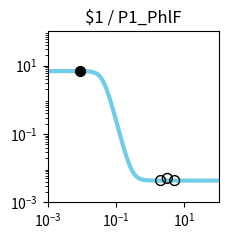

Here is the Python script that generated this plot: (Note: this script raises an exception after producing the figure.)
import matplotlib.pyplot as plt
import matplotlib.ticker as ticker
import numpy as np

fig, ax = plt.subplots(figsize=(2.5,2.5))

plt.xlim(1.000000e-03, 1.000000e+02)
plt.ylim(1.000000e-03, 1.000000e+02)

x = np.array([1.000000e-03,1.122018e-03,1.258925e-03,1.412538e-03,1.584893e-03,1.778279e-03,1.995262e-03,2.238721e-03,2.511886e-03,2.818383e-03,3.162278e-03,3.548134e-03,3.981072e-03,4.466836e-03,5.011872e-03,5.623413e-03,6.309573e-03,7.079458e-03,7.943282e-03,8.912509e-03,1.000000e-02,1.122018e-02,1.258925e-02,1.412538e-02,1.584893e-02,1.778279e-02,1.995262e-02,2.238721e-02,2.511886e-02,2.818383e-02,3.162278e-02,3.548134e-02,3.981072e-02,4.466836e-02,5.011872e-02,5.623413e-02,6.309573e-02,7.079458e-02,7.943282e-02,8.912509e-02,1.000000e-01,1.122018e-01,1.258925e-01,1.412538e-01,1.584893e-01,1.778279e-01,1.995262e-01,2.238721e-01,2.511886e-01,2.818383e-01,3.162278e-01,3.548134e-01,3.981072e-01,4.466836e-01,5.011872e-01,5.623413e-01,6.309573e-01,7.079458e-01,7.943282e-01,8.912509e-01,1.000000e+00,1.122018e+00,1.258925e+00,1.412538e+00,1.584893e+00,1.778279e+00,1.995262e+00,2.238721e+00,2.511886e+00,2.818383e+00,3.162278e+00,3.548134e+00,3.981072e+00,4.466836e+00,5.011872e+00,5.623413e+00,6.309573e+00,7.079458e+00,7.943282e+00,8.912509e+00,1.000000e+01,1.122018e+01,1.258925e+01,1.412538e+01,1.584893e+01,1.778279e+01,1.995262e+01,2.238721e+01,2.511886e+01,2.818383e+01,3.162278e+01,3.548134e+01,3.981072e+01,4.466836e+01,5.011872e+01,5.623413e+01,6.309573e+01,7.079458e+01,7.943282e+01,8.912509e+01,1.000000e+02,])
y = np.array([6.873409e+00,6.873406e+00,6.873402e+00,6.873396e+00,6.873387e+00,6.873373e+00,6.873350e+00,6.873316e+00,6.873262e+00,6.873180e+00,6.873051e+00,6.872852e+00,6.872544e+00,6.872066e+00,6.871326e+00,6.870180e+00,6.868404e+00,6.865655e+00,6.861398e+00,6.854813e+00,6.844633e+00,6.828919e+00,6.804710e+00,6.767534e+00,6.710724e+00,6.624553e+00,6.495313e+00,6.304721e+00,6.030532e+00,5.649819e+00,5.146425e+00,4.522186e+00,3.806870e+00,3.057731e+00,2.343595e+00,1.721326e+00,1.220158e+00,8.415051e-01,5.690002e-01,3.796783e-01,2.513458e-01,1.658003e-01,1.094114e-01,7.251540e-02,4.849060e-02,3.289618e-02,2.279462e-02,1.625986e-02,1.203611e-02,9.307605e-03,7.545645e-03,6.408106e-03,5.673810e-03,5.199857e-03,4.893963e-03,4.696544e-03,4.569136e-03,4.486913e-03,4.433850e-03,4.399606e-03,4.377506e-03,4.363245e-03,4.354042e-03,4.348102e-03,4.344269e-03,4.341796e-03,4.340200e-03,4.339169e-03,4.338505e-03,4.338076e-03,4.337799e-03,4.337620e-03,4.337505e-03,4.337430e-03,4.337382e-03,4.337351e-03,4.337331e-03,4.337318e-03,4.337310e-03,4.337305e-03,4.337301e-03,4.337299e-03,4.337298e-03,4.337297e-03,4.337296e-03,4.337296e-03,4.337295e-03,4.337295e-03,4.337295e-03,4.337295e-03,4.337295e-03,4.337295e-03,4.337295e-03,4.337295e-03,4.337295e-03,4.337295e-03,4.337295e-03,4.337295e-03,4.337295e-03,4.337295e-03,4.337295e-03,])
c = "#6fcde7"

hi_x = np.array([8.597732e-03,])
hi_y = np.array([6.868987e+00,])
lo_x = np.array([5.176155e+00,3.170259e+00,2.014494e+00,])
lo_y = np.array([4.338565e-03,5.024476e-03,4.340109e-03,])

plt.loglog(x,y,lw=3,color=c)
plt.scatter(hi_x,hi_y,marker='o',s=50,color='black',zorder=10)
plt.scatter(lo_x,lo_y,marker='o',s=50,edgecolors='black',color='none',zorder=10)

plt.title("$1 / P1_PhlF")

ax.xaxis.set_major_locator(ticker.LogLocator(numticks=3))
ax.yaxis.set_major_locator(ticker.LogLocator(numticks=3))

ax.set_aspect('equal')
plt.tight_layout()

plt.savefig("/root/output/response_plot_$1_P1_PhlF.png", bbox_inches='tight')
